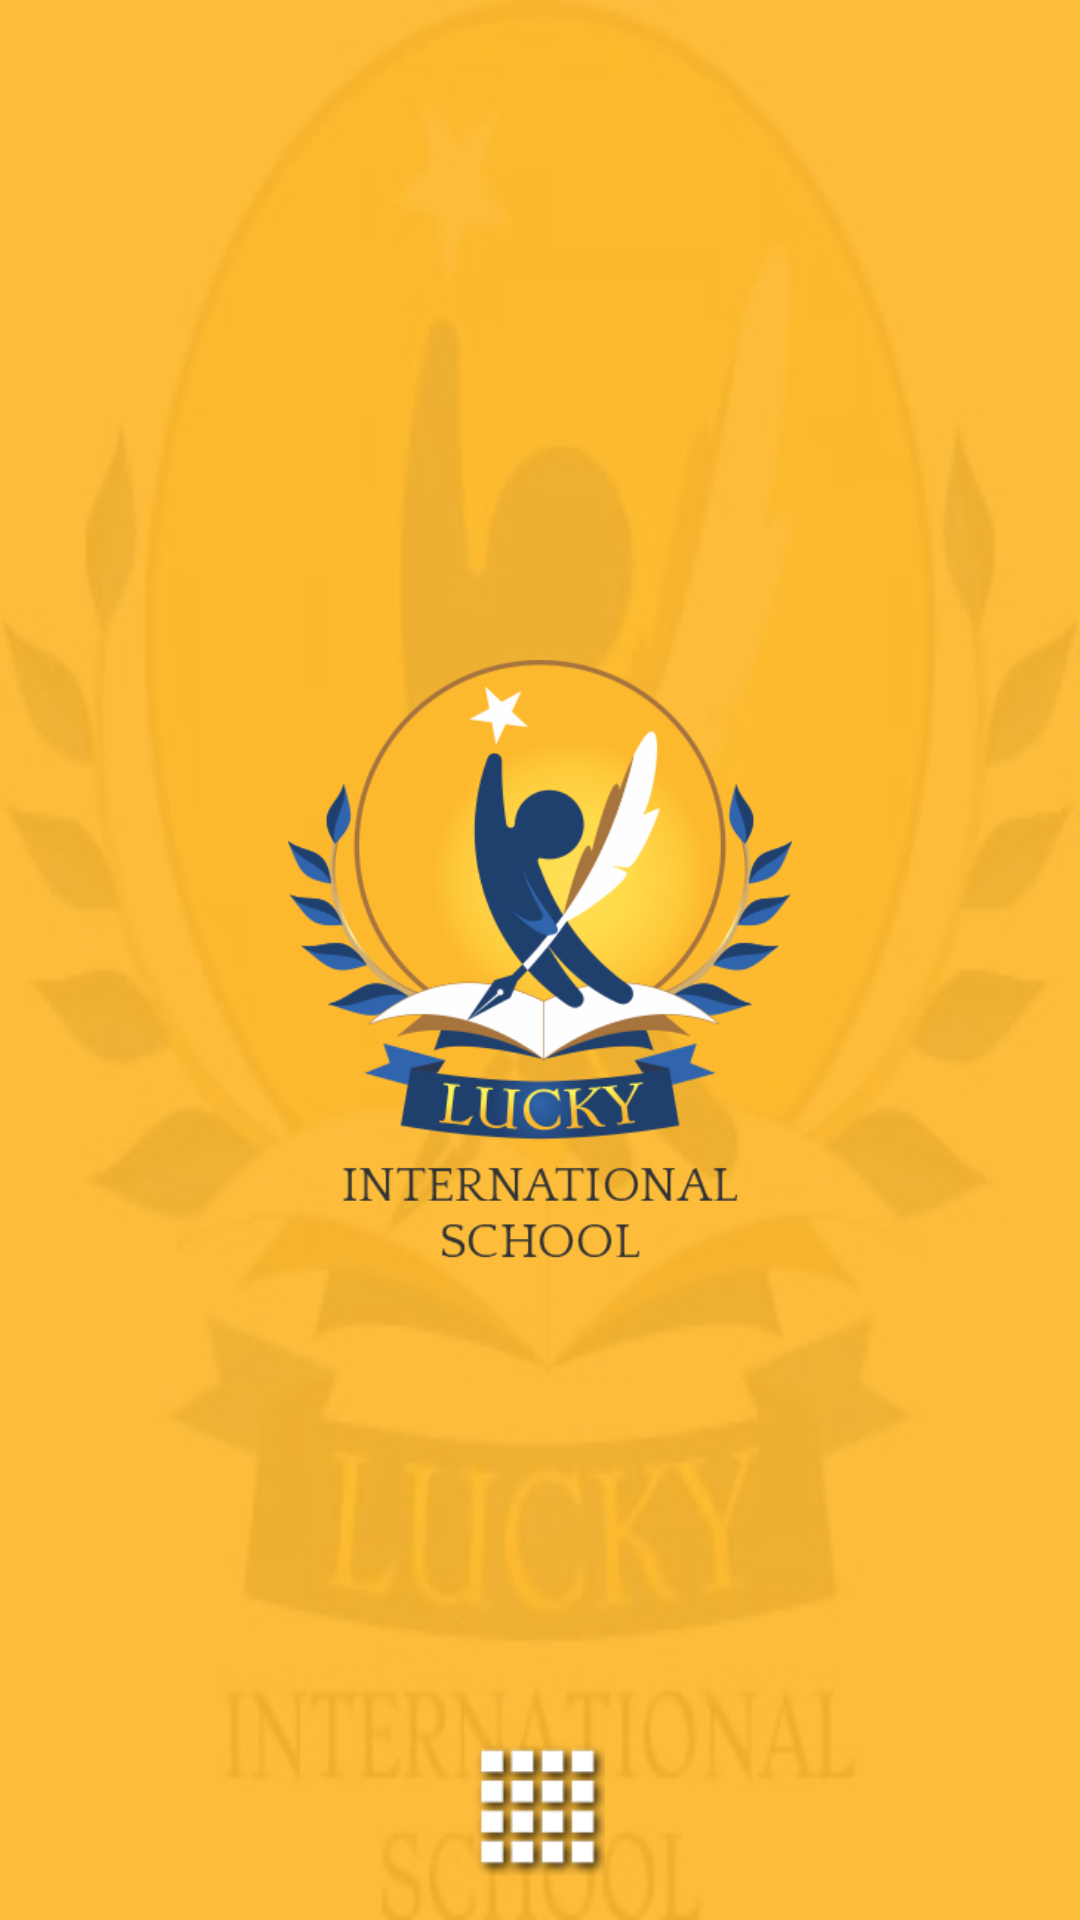

Layout XML and referenced resources for this Android screen:
<!-- AndroidManifest.xml: application theme MyMaterialTheme -->
<!-- res/layout/activity_main.xml -->
<RelativeLayout xmlns:android="http://schemas.android.com/apk/res/android"
    xmlns:tools="http://schemas.android.com/tools"
    android:layout_width="match_parent"
    android:layout_height="match_parent"
    android:background="@drawable/logo"
    tools:context=".MainActivity">

    <View
        android:layout_width="match_parent"
        android:layout_height="match_parent"
        android:background="#eefdb92e" />


    <ImageView
        android:layout_width="@dimen/dim_200"
        android:layout_height="@dimen/dim_200"
        android:layout_centerInParent="true"
        android:src="@drawable/logo_lis" />

    <RelativeLayout
        android:layout_width="match_parent"
        android:layout_height="@dimen/dim_25"
        android:background="#000"
        android:visibility="gone">

        <LinearLayout
            android:layout_width="match_parent"
            android:layout_height="match_parent"
            android:gravity="end|center_vertical"
            android:orientation="horizontal">

            <TextView
                android:id="@+id/txtTime"
                android:layout_width="wrap_content"
                android:layout_height="wrap_content"
                android:layout_marginRight="@dimen/dim_8"
                android:text="Time"
                android:textColor="#fff"
                android:textSize="@dimen/dim_12" />

        </LinearLayout>
    </RelativeLayout>


    <LinearLayout
        android:layout_width="match_parent"
        android:layout_height="wrap_content"
        android:layout_above="@+id/ll"
        android:layout_marginBottom="@dimen/dim_40"
        android:orientation="horizontal"
        android:weightSum="5">

        <RelativeLayout
            android:layout_width="0dp"
            android:layout_height="wrap_content"
            android:layout_weight="1">

            <ImageView
                android:id="@+id/appWeb"
                android:layout_width="@dimen/dim_40"
                android:layout_height="@dimen/dim_40"
                android:layout_centerHorizontal="true"
                android:layout_marginBottom="@dimen/dim_5"
                android:src="@drawable/ic_custom_web"
                android:visibility="gone" />
        </RelativeLayout>

        <RelativeLayout
            android:layout_width="0dp"
            android:layout_height="wrap_content"
            android:layout_weight="1">


            <ImageView
                android:id="@+id/lock"
                android:layout_width="@dimen/dim_40"
                android:layout_height="@dimen/dim_40"
                android:layout_centerHorizontal="true"
                android:layout_marginBottom="@dimen/dim_5"
                android:src="@drawable/ic_lock"
                android:visibility="gone" />

        </RelativeLayout>


        <RelativeLayout
            android:layout_width="0dp"
            android:layout_height="wrap_content"
            android:layout_weight="1">


        </RelativeLayout>


        <RelativeLayout
            android:layout_width="0dp"
            android:layout_height="wrap_content"
            android:layout_weight="1">

        </RelativeLayout>


        <RelativeLayout
            android:layout_width="0dp"
            android:layout_height="wrap_content"
            android:layout_weight="1">


        </RelativeLayout>


    </LinearLayout>


    <LinearLayout
        android:id="@+id/ll"
        android:layout_width="match_parent"
        android:layout_height="wrap_content"
        android:layout_alignParentBottom="true"
        android:layout_marginBottom="@dimen/dim_10"
        android:orientation="horizontal"
        android:weightSum="5">

        <RelativeLayout
            android:layout_width="0dp"
            android:layout_height="wrap_content"
            android:layout_weight="1">

            <ImageView
                android:id="@+id/app1"
                android:layout_width="@dimen/dim_40"
                android:layout_height="@dimen/dim_40"
                android:layout_centerHorizontal="true"
                android:layout_marginBottom="@dimen/dim_5"
                android:src="@drawable/ic_menu"
                android:visibility="gone" />
        </RelativeLayout>

        <RelativeLayout
            android:layout_width="0dp"
            android:layout_height="wrap_content"
            android:layout_weight="1">

            <ImageView
                android:id="@+id/app2"
                android:layout_width="@dimen/dim_40"
                android:layout_height="@dimen/dim_40"
                android:layout_centerHorizontal="true"
                android:layout_marginBottom="@dimen/dim_5"
                android:src="@drawable/ic_menu"
                android:visibility="gone" />
        </RelativeLayout>


        <RelativeLayout
            android:layout_width="0dp"
            android:layout_height="wrap_content"
            android:layout_weight="1">

            <ImageView
                android:id="@+id/app_icon"
                android:layout_width="@dimen/dim_45"
                android:layout_height="@dimen/dim_45"
                android:layout_centerHorizontal="true"
                android:layout_marginBottom="@dimen/dim_5"
                android:src="@drawable/ic_menu" />
        </RelativeLayout>


        <RelativeLayout
            android:layout_width="0dp"
            android:layout_height="wrap_content"
            android:layout_weight="1">

            <ImageView
                android:id="@+id/app3"
                android:layout_width="@dimen/dim_40"
                android:layout_height="@dimen/dim_40"
                android:layout_centerHorizontal="true"
                android:layout_marginBottom="@dimen/dim_5"
                android:src="@drawable/ic_menu"
                android:visibility="gone" />
        </RelativeLayout>


        <RelativeLayout
            android:layout_width="0dp"
            android:layout_height="wrap_content"
            android:layout_weight="1">

            <ImageView
                android:id="@+id/app4"
                android:layout_width="@dimen/dim_40"
                android:layout_height="@dimen/dim_40"
                android:layout_centerHorizontal="true"
                android:layout_marginBottom="@dimen/dim_5"
                android:src="@drawable/ic_menu"
                android:visibility="gone" />
        </RelativeLayout>


    </LinearLayout>


</RelativeLayout>
<!-- resources referenced by this layout -->
<resources>
  <dimen name="dim_10">10dp</dimen>
  <dimen name="dim_12">12dp</dimen>
  <dimen name="dim_200">200dp</dimen>
  <dimen name="dim_25">25dp</dimen>
  <dimen name="dim_40">40dp</dimen>
  <dimen name="dim_45">45dp</dimen>
  <dimen name="dim_5">5dp</dimen>
  <dimen name="dim_8">8dp</dimen>
  <!-- drawable ic_custom_web: png bitmap (drawable, 13063 bytes) -->
  <!-- drawable ic_lock: png bitmap (drawable, 4895 bytes) -->
  <!-- drawable ic_menu: png bitmap (drawable, 5507 bytes) -->
  <!-- drawable logo: jpg bitmap (drawable, 34026 bytes) -->
  <!-- drawable logo_lis: png bitmap (drawable, 50566 bytes) -->
  <style name="MyMaterialTheme" parent="MyMaterialTheme.Base">
          
      </style>
  <style name="MyMaterialTheme.Base" parent="Theme.AppCompat.Light.NoActionBar">
          <item name="windowNoTitle">true</item>
          <item name="windowActionBar">false</item>
          <item name="colorPrimary">@color/colorPrimary</item>
          <item name="colorPrimaryDark">@color/colorPrimaryDark</item>
          <item name="colorAccent">@color/colorAccent</item>
          <item name="colorControlNormal">#ffffff</item>
      </style>
  <color name="colorPrimary">#fdb92e</color>
  <color name="colorPrimaryDark">#fdb92e</color>
  <color name="colorAccent">#fdb92e</color>
</resources>
